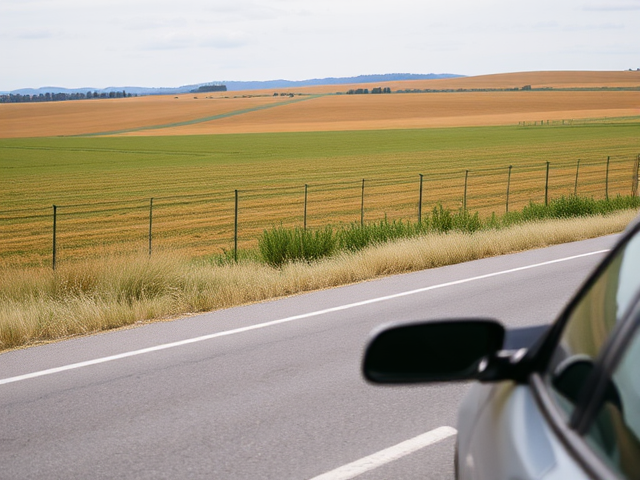
Generation parameters embedded in this image by ComfyUI (PNG 'prompt' text chunk: the API-format workflow graph, JSON):
{"6":{"inputs":{"text":"A photo of a car on the road in field. The car is on the bottom side of the image.","clip":["11",0]},"class_type":"CLIPTextEncode"},"8":{"inputs":{"samples":["13",0],"vae":["10",0]},"class_type":"VAEDecode"},"9":{"inputs":{"filename_prefix":"car/bottom/bottom","images":["8",0]},"class_type":"SaveImage"},"10":{"inputs":{"vae_name":"ae.safetensors"},"class_type":"VAELoader"},"11":{"inputs":{"clip_name1":"clip_l.safetensors","clip_name2":"t5xxl_fp8_e4m3fn.safetensors","type":"flux"},"class_type":"DualCLIPLoader"},"12":{"inputs":{"unet_name":"flux1-schnell-fp8.safetensors","weight_dtype":"fp8_e4m3fn"},"class_type":"UNETLoader"},"13":{"inputs":{"noise":["50",0],"guider":["22",0],"sampler":["16",0],"sigmas":["38",1],"latent_image":["51",0]},"class_type":"SamplerCustomAdvanced"},"16":{"inputs":{"sampler_name":"euler"},"class_type":"KSamplerSelect"},"17":{"inputs":{"scheduler":"normal","steps":5,"denoise":1.0,"model":["12",0]},"class_type":"BasicScheduler"},"22":{"inputs":{"model":["12",0],"conditioning":["6",0]},"class_type":"BasicGuider"},"38":{"inputs":{"step":0,"sigmas":["17",0]},"class_type":"SplitSigmas"},"50":{"inputs":{"noise_seed":384632529235814},"class_type":"RandomNoise"},"51":{"inputs":{"width":640,"height":480,"batch_size":10},"class_type":"EmptyLatentImage"}}